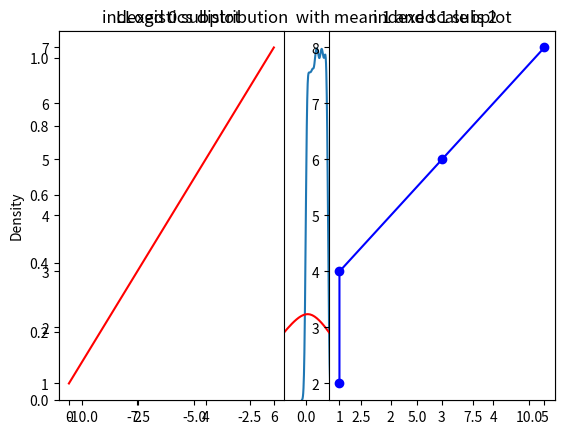

The script that saved this image:


"""
Optimizer
 - Optimizer or optimization function is simply function 
 that implements the back propagation algorithm.
 
 - LISTS
 1. Gradient Descent
 Link:
 https://medium.com/@sdoshi579/optimizers-for-training-neural-network-59450d71caf6

"""

# Deep Computer Vision

"""
Image Classification and Object detection/recognition using deep computer vision
with something we call a convolutional neural network.

The goal of our convoloutional neural networks will be to classify and detect images or specificobjects from within the image. 
We will be using image data as our features and a label for those images as our label or output. 

We already know how neural networks work so we can skip through the basics and move right into 
explaining the following concepts.
1. Image Data
2. Convolutional Layer
3. Pooling Layer
4. CNN Architectures

The major differences we are about to see in these types of neural networks are the layers that make them up.


1. Image Data 
   so far we have dealt with pretty straight forward data that has 1 or 2 dimensinos. Now we are about to deal with 
   image datais usually made up of 3 dimensions . These dimensions are as follows:
   
   - image height
   - image width
   - color channels
   The only item in the list above you may not understand is color channels. The number of color channels represents the depth of 
   an image and coorelates to the colors used in it. For example, an image with three channels is likely made up of rgb(red, green, blue)
   pixels. So Far, each pixel we have three numeric values  in the range of 0-255 that defines its color.For an image of color depth 1 we would
   likely have a greyscale image with one value defining each pixel, again in the range of 0-233.
   

 Convolutional Neural Network
 Note: I will use the term convnet and convolutional neural network interchangably.
 Each convolutional neural network is made up of one or many convolutional layers. These layers are different than the dense layers we have
 seen before. Their goal is to find the patterns from within images that can be used to classify the image or parts of it. But this may sound
 familiar to what our densly connected neural network in the previous section was doing, well that's because it is.
 
 The fundamental difference between a dense layer and convolutional layer is that dense layers detect patterns globally while convolutional 
 layers detects patterns locally. When we have a densely connected layer each node in that layyers sees all the data from the previous layer.
 This means that this layer is looking at ALL of the information and is only capable of analyzing the data in a global capacity. Our convolutional
 layer however will not be densly connected, this means it can detect local patterns using part of the input data to that layer.
 
 Let's have a look at how a densly connected layer would look at an image vs how a convolutional layer would.
 
 For an example in our cat image cat has left side head and image now our classification model
 memorized that part and Ah thats cat it has certain global pattern that model is memorizing it .
 But it would not recoginze if the same cat image is flipped horizontal our model gets confused.
 It learnt the pattern in the specific red dotted rectangle part only.
 
 But Convolutional network scan each line and find the features in the image and based on that features 
 it pass the features to the dense layers, now dense classifier based on that features,determing the combination of 
 these presences of features that make up specific classes or make up specific objects.
 
 SO the dense layers sees the pattern in the whole dense layer whereas convolutional will look in local areas notice the 
 features in local areas not just global.
 
"""
import numpy as np
from numpy import random
import matplotlib.pyplot as plt
import seaborn as sns

# Uniform Distribution - probability of having equal chances of occuring
# it has three parameters 
# a - lower bound - default 0.0
# b - upper bound - default 1.0
# size - the shape of the returned array
x = random.uniform(size=(2, 3))
print(x)

lower_bound = 5
upper_bound = 10
size = (4,2)
y = np.random.uniform(lower_bound, upper_bound, size)
print("uniform distribution is --> ", y)

""" 
uniform distribution is -->  [[5.03217856 6.87083107]
 [7.86341985 7.09328516]
 [8.89725236 8.91325541]
 [9.94681885 6.38931071]]
 
Since the upper bound is exclusive, the generated numbers can be any value from
5 (inclusive) to just below 10 (exclusive). Each time you run the code, you'll get
a different set of random numbers due to the nature of random number generation
"""

sns.distplot(random.uniform(size=4000), hist=False)
plt.title("Uniform Distribution shows equal chances of probability ")
plt.show()

# Logistic distribution - show the growth, used in ML in logistic regression, neural networks etc.
# Has three parameters 
# loc - mean the peak value and default value is 0
# scale - standard deviation, the flatness of distribution and the default is 1
# size - the shape of the returend array 

logistics_var = random.logistic(loc= 1, scale= 2, size=(2,3))
print("Logistics distribution  is --> ", logistics_var)

# Logistics distribution  is -->  [[ 2.24674803  1.8188065   0.16330728]
#  [-6.23776222 -0.22249202  1.8240681 ]] 
sns.distplot(random.logistic(size=2000), hist=False, color="r")
plt.title("LLogistics distribution  with mean 1 and scale is 2")
plt.show()

# Let's display multiple plots or sub plots
# first and second are row and col and last one is index
#plot 1:
x = np.array([0, 2, 4, 6])
y = np.array([1, 3, 5, 7])

# 1 row 2 columns 
plt.subplot(1, 2, 1)
plt.plot(x,y, color="red")
plt.title("indexed 0 subplot")

#plot 2:
x = np.array([ 1, 1, 3, 5])
y = np.array([2, 4, 6, 8])

# 1 row and 2 columns and keep index 1 to overlap
plt.subplot(1, 2, 2)
plt.plot(x,y,color="blue",marker='o')
plt.title("indexed 1 subplot")
plt.show()

